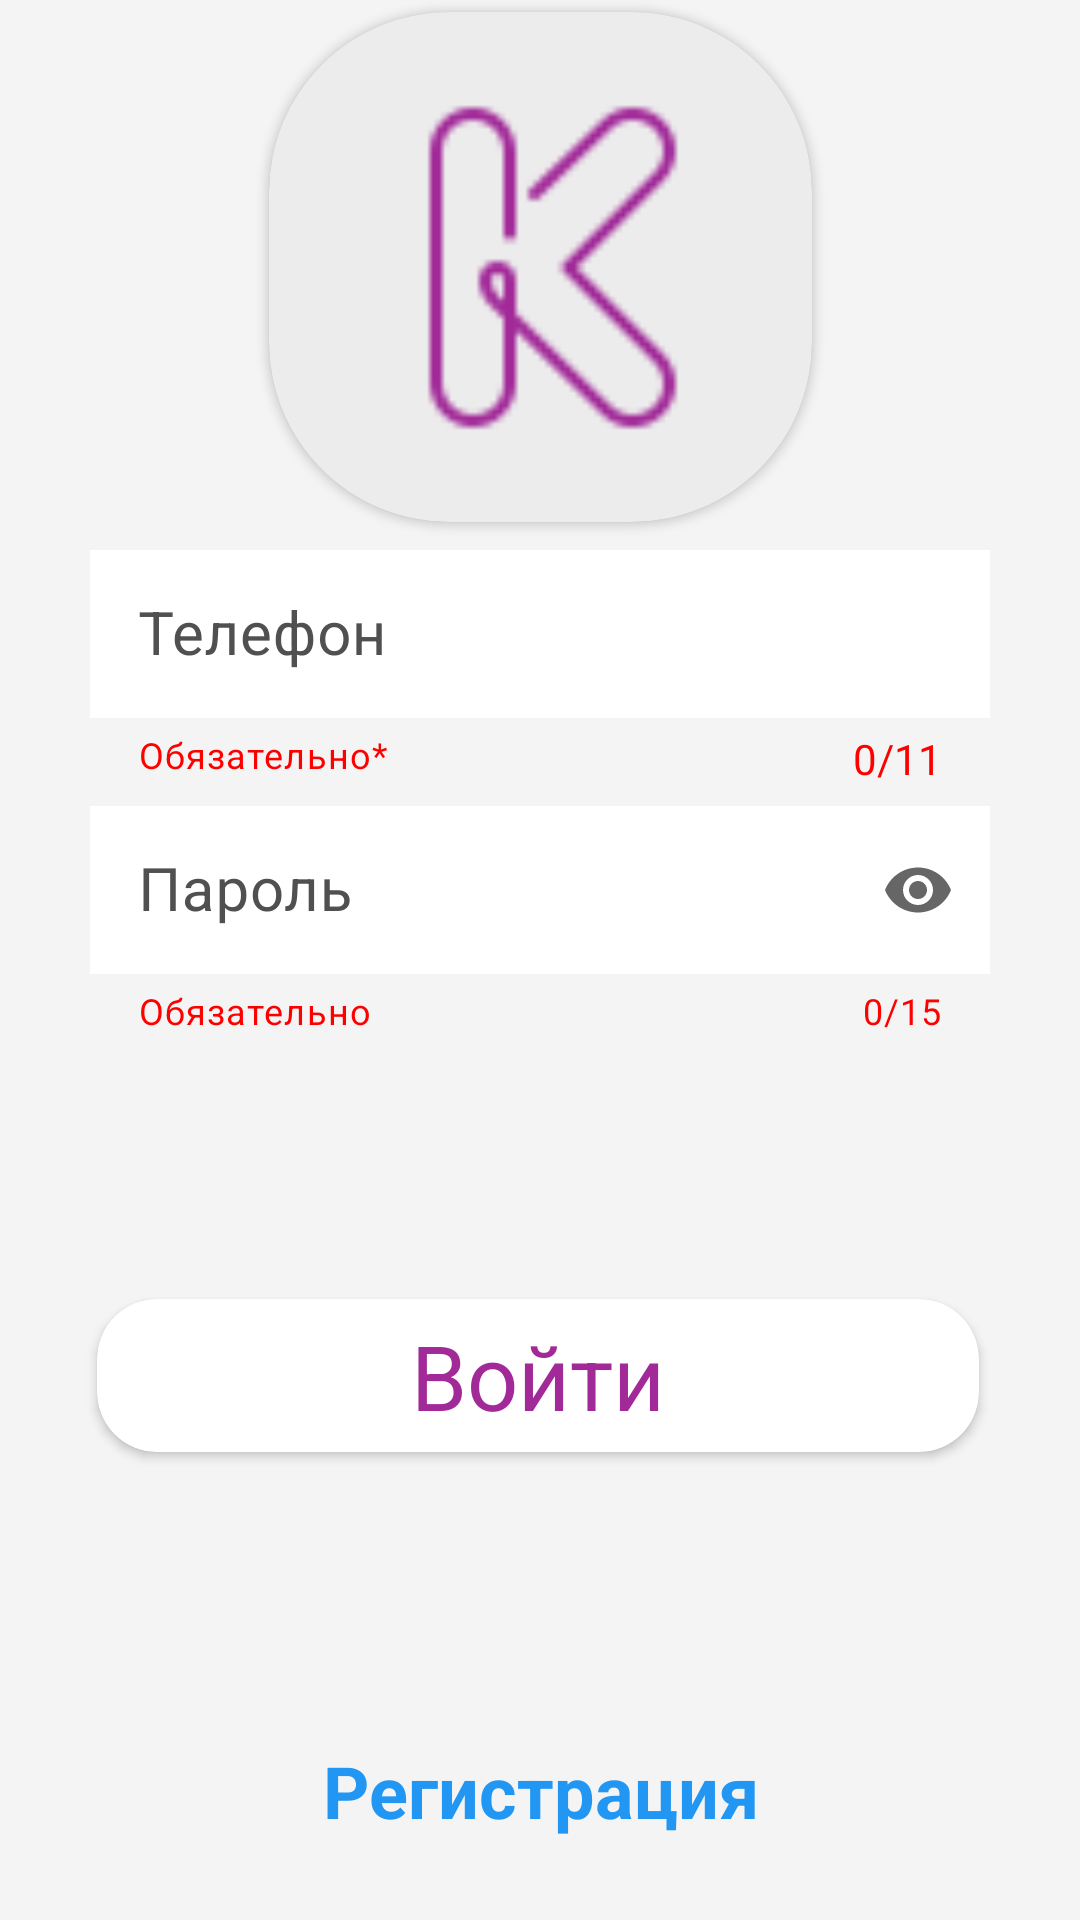

Layout XML and referenced resources for this Android screen:
<!-- AndroidManifest.xml: application theme Theme.KlepetChat -->
<!-- res/layout/authorization.xml -->
<?xml version="1.0" encoding="utf-8"?>
<androidx.constraintlayout.widget.ConstraintLayout xmlns:android="http://schemas.android.com/apk/res/android"
    xmlns:app="http://schemas.android.com/apk/res-auto"
    android:layout_width="match_parent"
    android:layout_height="match_parent"
    android:orientation="horizontal"
    android:background="@color/Regist"

    xmlns:tools="http://schemas.android.com/tools"
    tools:context="KlepetChat.Activities.AuthorizationActivity">


    <androidx.cardview.widget.CardView

        android:id="@+id/cardViewProfile"
        android:layout_width="181dp"
        android:backgroundTint="@color/back_gray"
        android:layout_height="170dp"
        android:scrollbarSize="5dp"
        app:cardCornerRadius="60dp"
        app:layout_constraintBottom_toTopOf="@+id/textInputLayoutЗPhone"
        app:layout_constraintEnd_toEndOf="parent"
        app:layout_constraintStart_toStartOf="parent"
        app:layout_constraintTop_toTopOf="parent">

        <ImageView
            android:id="@+id/imageViewUserAvatar"
            android:layout_width="match_parent"
            android:layout_height="match_parent"
            android:contentDescription="@string/Empty"
            android:padding="25dp"
            android:scaleType="centerCrop"
            android:scrollbarSize="2dp"
            android:src="@drawable/ic_logo"
            android:visibility="visible" />

    </androidx.cardview.widget.CardView>

    <com.google.android.material.textfield.TextInputLayout
        android:id="@+id/textInputLayoutЗPhone"
        style="@style/Widget.MaterialComponents.TextInputLayout.OutlinedBox"
        android:layout_width="match_parent"
        android:layout_height="wrap_content"
        android:layout_marginLeft="30dp"
        android:layout_marginRight="30dp"
        android:textColorHint="@color/regteext"
        app:counterTextColor="@color/red"
        android:layout_marginBottom="1dp"
        app:helperTextTextColor="@color/red"
        app:counterEnabled="true"
        app:counterMaxLength="11"
        app:counterOverflowTextAppearance="@style/TextAppearance.AppCompat.Body1"
        app:counterTextAppearance="@style/TextAppearance.AppCompat.Body1"
        app:endIconMode="clear_text"
        app:helperText="Обязательно*"
        app:layout_constraintBottom_toTopOf="@+id/textInputLayoutPassword"
        app:layout_constraintEnd_toEndOf="parent"
        app:layout_constraintHorizontal_bias="0.266"
        app:layout_constraintStart_toStartOf="parent">


        <com.google.android.material.textfield.TextInputEditText
            android:id="@+id/phoneField"
            android:layout_width="match_parent"
            android:layout_height="56dp"
            android:background="@color/white"
            android:hint="@string/Phone"
            android:inputType="phone"
            android:textColor="@color/textprof"

            android:maxLength="11"
            android:text=""
            android:textSize="20sp" />
    </com.google.android.material.textfield.TextInputLayout>

    <com.google.android.material.textfield.TextInputLayout
        android:id="@+id/textInputLayoutPassword"
        style="@style/Widget.MaterialComponents.TextInputLayout.OutlinedBox"
        android:layout_width="match_parent"
        android:layout_height="wrap_content"
        android:layout_marginLeft="30dp"
        android:layout_marginRight="30dp"
        android:layout_marginBottom="88dp"
        android:textColorHint="@color/regteext"
        app:counterEnabled="true"
        app:counterMaxLength="15"
        app:counterTextColor="@color/red"
        app:endIconMode="password_toggle"
        app:helperText="@string/Required"
        app:helperTextTextColor="@color/red"
        app:layout_constraintBottom_toTopOf="@+id/butEnter"
        app:layout_constraintEnd_toEndOf="parent"
        app:layout_constraintHorizontal_bias="0.733"
        app:layout_constraintStart_toStartOf="parent">

        <com.google.android.material.textfield.TextInputEditText
            android:id="@+id/passField"
            android:layout_width="match_parent"
            android:layout_height="56dp"
            android:background="@color/white"
            android:hint="@string/Password"
            android:inputType="textPassword"
            android:textColor="@color/textprof"

            android:maxLength="15"
            android:text=""
            android:textSize="20sp" />


    </com.google.android.material.textfield.TextInputLayout>

    <androidx.cardview.widget.CardView
        android:id="@+id/butEnter"
        android:layout_width="294dp"
        android:layout_height="51dp"
        android:layout_marginStart="110dp"
        android:layout_marginEnd="110dp"
        android:layout_marginBottom="156dp"
        android:backgroundTint="@color/white"
        android:rotation="0"
        android:scrollbarSize="5dp"
        android:visibility="visible"
        app:cardCornerRadius="20dp"
        app:layout_constraintBottom_toBottomOf="parent"
        app:layout_constraintEnd_toEndOf="parent"
        app:layout_constraintHorizontal_bias="0.505"
        app:layout_constraintStart_toStartOf="parent">

        <TextView
            android:layout_width="wrap_content"
            android:layout_height="wrap_content"
            android:layout_gravity="center"
            android:layout_marginStart="10dp"
            android:layout_marginEnd="10dp"
            android:backgroundTint="#A12998"
            android:gravity="center"
            android:text="@string/Enter"
            android:textColor="@color/btnColorText"
            android:textSize="30sp"
            app:cornerRadius="20dp"
            app:layout_constraintBottom_toBottomOf="parent"
            app:layout_constraintEnd_toEndOf="parent"
            app:layout_constraintHorizontal_bias="0.543"
            app:layout_constraintStart_toStartOf="parent"
            app:layout_constraintTop_toBottomOf="@+id/linearLayout5"
            app:layout_constraintVertical_bias="0.429" />
    </androidx.cardview.widget.CardView>

    <TextView
        android:id="@+id/txtButForgetPas"
        android:layout_width="wrap_content"
        android:layout_height="wrap_content"
        android:layout_marginBottom="116dp"
        android:text="@string/I_forgot_My_Password"
        android:textColor="#2196F3"
        android:textSize="24sp"
        android:textStyle="bold"
        android:visibility="invisible"
        app:layout_constraintBottom_toBottomOf="parent"
        app:layout_constraintEnd_toEndOf="parent"
        app:layout_constraintHorizontal_bias="0.513"
        app:layout_constraintStart_toStartOf="parent" />

    <TextView
        android:id="@+id/txtButRegister"
        android:layout_width="wrap_content"
        android:layout_height="54dp"
        android:layout_gravity="center"
        android:layout_marginBottom="16dp"
        android:layout_weight="1"
        android:gravity="center"
        android:minWidth="171dp"
        android:text="@string/Register"
        android:textColor="#2196F3"
        android:textSize="24sp"
        android:textStyle="bold"
        app:layout_constraintBottom_toBottomOf="parent"
        app:layout_constraintEnd_toEndOf="parent"
        app:layout_constraintHorizontal_bias="0.501"
        app:layout_constraintStart_toStartOf="parent" />

</androidx.constraintlayout.widget.ConstraintLayout>
<!-- resources referenced by this layout -->
<resources>
  <color name="Regist">#F4F4F4</color>
  <color name="back_gray">#ECECEC</color>
  <color name="btnColorText">#A12998</color>
  <color name="red">#FF0000</color>
  <color name="regteext">#505050</color>
  <color name="textprof">#474747</color>
  <color name="white">#FFFFFFFF</color>
  <!-- drawable ic_logo: png bitmap (drawable, 1310 bytes) -->
  <string name="Empty"> </string>
  <string name="Enter">Войти</string>
  <string name="I_forgot_My_Password">Я забыл пароль</string>
  <string name="Password">Пароль</string>
  <string name="Phone">Телефон</string>
  <string name="Register">Регистрация</string>
  <string name="Required">Обязательно</string>
  <style name="Theme.KlepetChat" parent="Theme.MaterialComponents.Light.NoActionBar">
          <item name="android:statusBarColor">@color/mainChat</item>
      </style>
  <color name="mainChat">#8FB1DA</color>
</resources>
